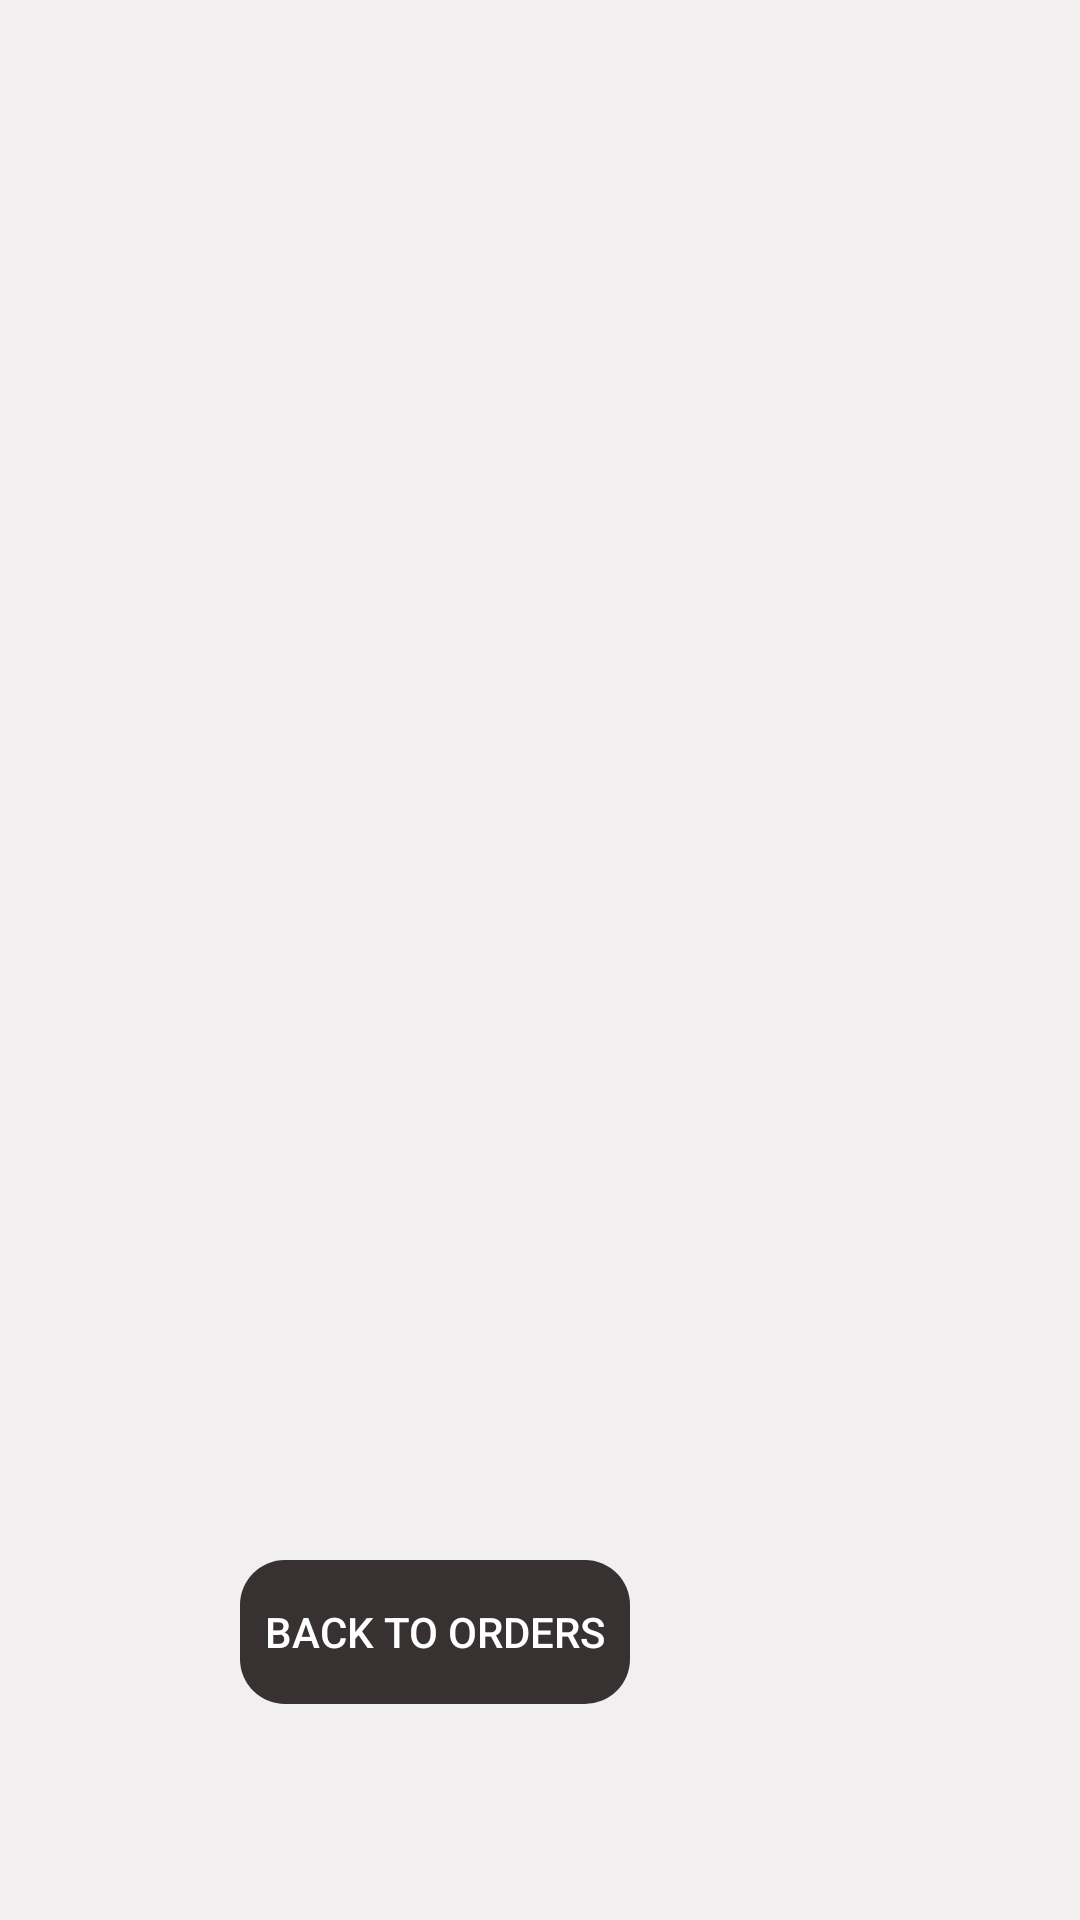

Here is an Android app screen rendered from its layout file. Give the layout XML and the strings, colors and styles it references.
<!-- AndroidManifest.xml: application theme AppTheme -->
<!-- res/layout/fragment_admin_shopping_cart.xml -->
<?xml version="1.0" encoding="utf-8"?>
<ScrollView android:layout_width="match_parent"
    android:layout_height="match_parent"
    android:fillViewport="true"
    xmlns:android="http://schemas.android.com/apk/res/android"
    xmlns:app="http://schemas.android.com/apk/res-auto"
    xmlns:tools="http://schemas.android.com/tools" >
    <androidx.constraintlayout.widget.ConstraintLayout

        android:layout_width="match_parent"
        android:layout_height="wrap_content"
        android:background="@color/details_bg_color"
        tools:context=".fragments.AdminShoppingCartFragment">

        <androidx.recyclerview.widget.RecyclerView
            android:id="@+id/adminShoppingCartRecyclerView"
            android:layout_width="match_parent"
            android:layout_height="450dp"
            android:layout_marginStart="20dp"
            android:layout_marginTop="20dp"
            android:layout_marginEnd="20dp"
            app:layout_constraintEnd_toEndOf="parent"
            app:layout_constraintStart_toStartOf="parent"
            app:layout_constraintTop_toTopOf="parent" />

        <androidx.appcompat.widget.AppCompatButton
            android:id="@+id/adminBackToOrdersButton"
            android:layout_width="130dp"
            android:layout_height="wrap_content"
            android:layout_marginStart="80dp"
            android:layout_marginTop="50dp"
            android:textColor="@color/white"
            android:background="@drawable/rounded_button"
            android:backgroundTint="@color/shop_button_color"
            android:text="Back to orders"
            app:layout_constraintStart_toStartOf="parent"
            app:layout_constraintTop_toBottomOf="@+id/adminShoppingCartRecyclerView" />

        <TextView
            android:id="@+id/adminShoppingCartTotalPriceTextView"
            android:layout_width="wrap_content"
            android:layout_height="wrap_content"
            android:layout_marginBottom="8dp"
            android:textAllCaps="false"
            android:textStyle="bold"
            android:textColor="@color/shop_button_color"
            android:textSize="20sp"
            app:layout_constraintBottom_toBottomOf="@+id/adminBackToOrdersButton"
            app:layout_constraintEnd_toEndOf="parent"
            android:layout_marginEnd = "80dp"/>


    </androidx.constraintlayout.widget.ConstraintLayout>
</ScrollView>
<!-- resources referenced by this layout -->
<resources>
  <color name="details_bg_color">#F1EFEF</color>
  <color name="shop_button_color">#E8251F1F</color>
  <color name="white">#FFFFFFFF</color>
  <!-- drawable rounded_button (drawable-v24) -->
  <?xml version="1.0" encoding="utf-8"?>
  <shape xmlns:android="http://schemas.android.com/apk/res/android"
      android:shape="rectangle">
      <corners
          android:bottomRightRadius="15dp"
          android:bottomLeftRadius="15dp"
          android:topLeftRadius="15dp"
          android:topRightRadius="15dp" />
  
  </shape>
  <style name="AppTheme" parent="Theme.MaterialComponents.Light.NoActionBar">
      
      <item name="colorPrimary">@color/purple_500</item>
      <item name="colorPrimaryVariant">@color/purple_700</item>
      <item name="colorOnPrimary">@color/white</item>
      
      <item name="colorSecondary">@color/teal_200</item>
      <item name="colorSecondaryVariant">@color/teal_700</item>
      <item name="colorOnSecondary">@color/black</item>
      
      <item name="android:statusBarColor">?attr/colorPrimaryVariant</item>
      
  </style>
  <color name="purple_500">#FF6200EE</color>
  <color name="purple_700">#FF3700B3</color>
  <color name="teal_200">#FF03DAC5</color>
  <color name="teal_700">#FF018786</color>
  <color name="black">#FF000000</color>
</resources>
